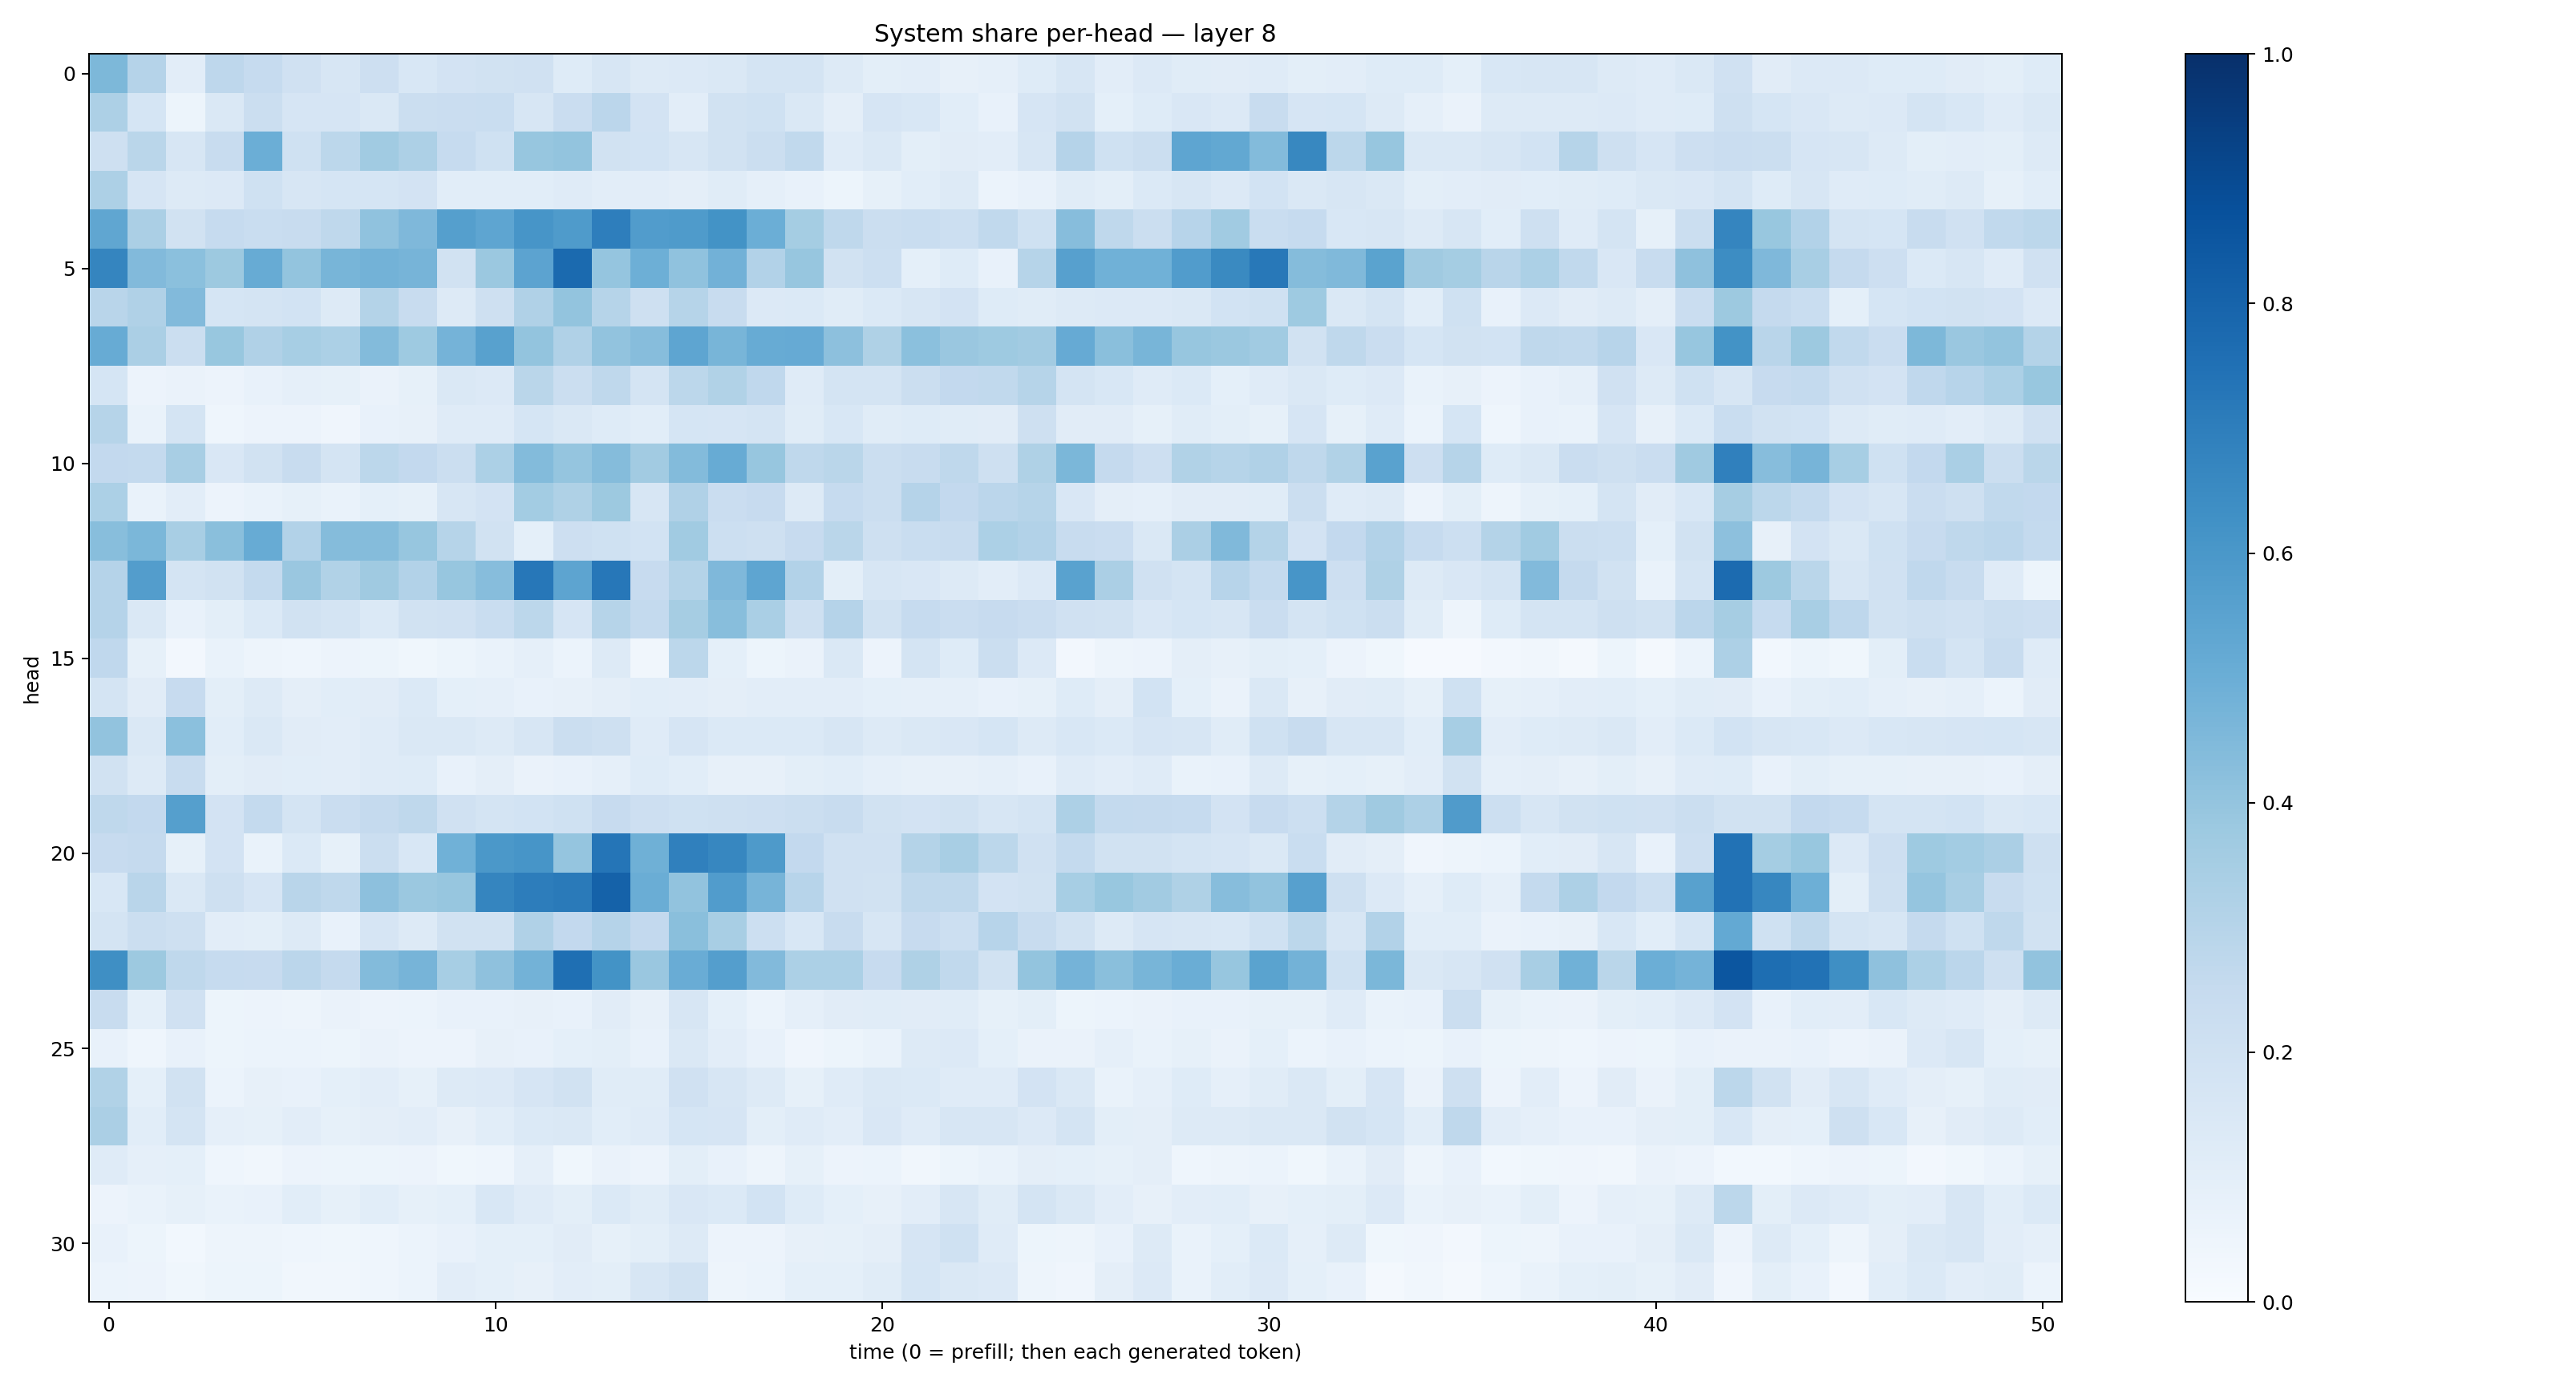

Source data for this figure (header and first rows):
0.4546971, 0.30134466, 0.104994595, 0.27620924, 0.24853095, 0.19698784, 0.15841337, 0.21128675, 0.15438223, 0.18262166, 0.18948649, 0.19670229, 0.123382, 0.15681277, 0.13142645, 0.13659556, 0.14799148, 0.17491354, 0.17851582, 0.12902501, 0.101549186, 0.10369195, 0.07912007, 0.08641367
0.3262, 0.1717, 0.05239, 0.1419, 0.2215, 0.1646, 0.1646, 0.1468, 0.2203, 0.2277, 0.2327, 0.1571, 0.2266, 0.2827, 0.1804, 0.1032, 0.1949, 0.2019, 0.146, 0.09602, 0.1676, 0.1528, 0.1076, 0.0744
0.208, 0.2881, 0.1617, 0.2395, 0.4963, 0.1994, 0.2803, 0.3633, 0.3276, 0.2494, 0.2005, 0.3925, 0.4002, 0.192, 0.186, 0.1574, 0.1904, 0.2255, 0.2643, 0.1191, 0.1455, 0.09996, 0.1121, 0.1054
0.3246, 0.1677, 0.1296, 0.1334, 0.1993, 0.1596, 0.169, 0.1685, 0.181, 0.1075, 0.1071, 0.1086, 0.1178, 0.1029, 0.1041, 0.09577, 0.1155, 0.08692, 0.0705, 0.05365, 0.0833, 0.1092, 0.1254, 0.06047
0.5328, 0.3345, 0.1894, 0.2497, 0.2341, 0.2362, 0.2707, 0.4075, 0.4505, 0.5664, 0.5372, 0.6064, 0.583, 0.6968, 0.5775, 0.5848, 0.6173, 0.4996, 0.3528, 0.2721, 0.2196, 0.2337, 0.2152, 0.2624
0.6717, 0.4421, 0.4206, 0.3769, 0.5087, 0.4006, 0.4671, 0.4783, 0.4695, 0.1927, 0.3815, 0.5453, 0.7754, 0.3957, 0.4927, 0.4064, 0.4806, 0.3114, 0.3932, 0.1877, 0.2169, 0.09031, 0.1232, 0.07425
0.2904, 0.3181, 0.4416, 0.1712, 0.1728, 0.1857, 0.1325, 0.3078, 0.2403, 0.129, 0.2084, 0.3197, 0.4008, 0.2991, 0.2081, 0.2975, 0.2389, 0.1343, 0.138, 0.1159, 0.1375, 0.1599, 0.1802, 0.122
0.51, 0.3332, 0.2243, 0.3905, 0.318, 0.3443, 0.3319, 0.4379, 0.3746, 0.476, 0.5579, 0.3992, 0.3187, 0.4057, 0.4298, 0.5368, 0.4678, 0.5098, 0.5136, 0.4179, 0.3207, 0.4209, 0.386, 0.3742
0.1693, 0.05669, 0.06415, 0.05818, 0.07038, 0.08747, 0.08389, 0.06393, 0.08517, 0.1411, 0.1332, 0.2854, 0.2193, 0.2709, 0.1758, 0.2807, 0.3155, 0.2664, 0.1202, 0.1791, 0.174, 0.2235, 0.2604, 0.2647
0.2972, 0.06954, 0.1768, 0.04447, 0.05658, 0.05654, 0.04057, 0.07548, 0.08121, 0.1206, 0.1202, 0.1691, 0.1451, 0.125, 0.1066, 0.1681, 0.1664, 0.1774, 0.1141, 0.1551, 0.1143, 0.1218, 0.1166, 0.112
0.259, 0.2549, 0.3399, 0.149, 0.1924, 0.2384, 0.1788, 0.2803, 0.2597, 0.2243, 0.3298, 0.4384, 0.3969, 0.4343, 0.3596, 0.4377, 0.5084, 0.3927, 0.27, 0.2853, 0.2197, 0.24, 0.2726, 0.2069
0.3306, 0.06914, 0.1038, 0.05578, 0.06923, 0.08509, 0.06662, 0.09199, 0.08574, 0.1611, 0.1818, 0.3589, 0.3239, 0.3754, 0.1613, 0.3186, 0.2289, 0.2457, 0.1312, 0.249, 0.2204, 0.3032, 0.2581, 0.2843
0.4267, 0.4607, 0.3412, 0.4245, 0.5088, 0.3113, 0.4372, 0.4349, 0.3943, 0.2996, 0.1911, 0.09131, 0.2126, 0.2016, 0.1858, 0.3641, 0.2168, 0.2073, 0.2449, 0.2861, 0.2056, 0.2316, 0.2373, 0.3301
0.3046, 0.5734, 0.1736, 0.1906, 0.2552, 0.3846, 0.3157, 0.3685, 0.3113, 0.3924, 0.4297, 0.725, 0.5418, 0.7244, 0.2429, 0.3075, 0.4523, 0.5359, 0.3113, 0.09874, 0.164, 0.1503, 0.1258, 0.1021
0.3009, 0.1439, 0.07754, 0.1013, 0.1385, 0.1934, 0.1723, 0.1406, 0.1941, 0.1979, 0.2311, 0.2799, 0.165, 0.2974, 0.2569, 0.3513, 0.4282, 0.3391, 0.2072, 0.3031, 0.1919, 0.2496, 0.2288, 0.2435
0.2674, 0.08521, 0.0263, 0.06834, 0.04912, 0.04683, 0.05593, 0.05212, 0.0356, 0.05351, 0.06803, 0.08847, 0.05938, 0.1281, 0.03255, 0.2801, 0.09101, 0.05341, 0.06366, 0.1438, 0.057, 0.174, 0.1235, 0.2228
0.1781, 0.11, 0.2436, 0.09959, 0.1296, 0.0956, 0.1056, 0.1125, 0.1375, 0.09368, 0.0893, 0.07624, 0.08154, 0.09606, 0.1058, 0.1033, 0.09504, 0.104, 0.1051, 0.1035, 0.09223, 0.08601, 0.08898, 0.07086
0.4044, 0.1473, 0.4206, 0.1055, 0.1424, 0.1096, 0.103, 0.1202, 0.143, 0.1446, 0.1262, 0.1624, 0.2214, 0.2047, 0.1173, 0.1677, 0.1404, 0.1377, 0.138, 0.1601, 0.1289, 0.1443, 0.1504, 0.1717
0.1875, 0.1266, 0.2379, 0.1016, 0.1095, 0.1075, 0.1022, 0.1184, 0.1236, 0.07775, 0.09667, 0.06581, 0.0718, 0.08918, 0.1218, 0.1064, 0.08124, 0.08027, 0.1001, 0.1065, 0.08773, 0.07826, 0.07967, 0.08626
0.2704, 0.2596, 0.5656, 0.1807, 0.2557, 0.179, 0.2293, 0.2521, 0.2724, 0.1963, 0.175, 0.1873, 0.1993, 0.2432, 0.2138, 0.2011, 0.2099, 0.2127, 0.2249, 0.2382, 0.1937, 0.1826, 0.1932, 0.1595
0.243, 0.2527, 0.08502, 0.1816, 0.06971, 0.1403, 0.08423, 0.2244, 0.1543, 0.4874, 0.5956, 0.6069, 0.3948, 0.733, 0.4899, 0.6911, 0.6675, 0.5889, 0.259, 0.1955, 0.1974, 0.307, 0.3411, 0.2797
0.155, 0.2915, 0.1473, 0.2064, 0.1657, 0.2928, 0.2733, 0.4158, 0.381, 0.3928, 0.6683, 0.7028, 0.7127, 0.8056, 0.5037, 0.4048, 0.5778, 0.4712, 0.2957, 0.1984, 0.1892, 0.2732, 0.2717, 0.1835
0.1754, 0.225, 0.2107, 0.1023, 0.09878, 0.1281, 0.07617, 0.1651, 0.1273, 0.1891, 0.195, 0.318, 0.259, 0.3041, 0.2608, 0.4236, 0.3435, 0.2169, 0.1551, 0.2377, 0.1606, 0.2429, 0.2175, 0.294
0.6329, 0.3755, 0.27, 0.2487, 0.2444, 0.2825, 0.2534, 0.4378, 0.4691, 0.3462, 0.4117, 0.4798, 0.7557, 0.6182, 0.3858, 0.5077, 0.5685, 0.4452, 0.3297, 0.3315, 0.2459, 0.323, 0.2633, 0.1894
0.2415, 0.09168, 0.1977, 0.05467, 0.05781, 0.04864, 0.06454, 0.05807, 0.05911, 0.07444, 0.07334, 0.07927, 0.07475, 0.11, 0.0802, 0.1604, 0.09121, 0.06063, 0.08951, 0.1132, 0.1135, 0.1108, 0.1151, 0.08491
0.07285, 0.04672, 0.07151, 0.05286, 0.06245, 0.05999, 0.05079, 0.06269, 0.05494, 0.0565, 0.081, 0.0746, 0.09258, 0.09823, 0.07359, 0.1423, 0.1032, 0.07435, 0.04125, 0.05359, 0.06813, 0.1303, 0.1356, 0.09211
0.3147, 0.09236, 0.1953, 0.06077, 0.07955, 0.07524, 0.0933, 0.1051, 0.08396, 0.1272, 0.1364, 0.165, 0.195, 0.1163, 0.1159, 0.1957, 0.1569, 0.1283, 0.08566, 0.1195, 0.1437, 0.139, 0.1211, 0.121
0.3348, 0.108, 0.174, 0.0892, 0.08456, 0.1027, 0.08397, 0.09684, 0.1023, 0.07949, 0.106, 0.1372, 0.1444, 0.1084, 0.1186, 0.1692, 0.1674, 0.09983, 0.118, 0.1036, 0.1486, 0.1195, 0.1569, 0.1629
0.1199, 0.08711, 0.09052, 0.0434, 0.0342, 0.05674, 0.05342, 0.05124, 0.05571, 0.03898, 0.04378, 0.08595, 0.03831, 0.06617, 0.05794, 0.09843, 0.07055, 0.04931, 0.0858, 0.05846, 0.06202, 0.03292, 0.05315, 0.0692
0.05498, 0.06956, 0.08423, 0.07021, 0.07218, 0.1093, 0.0842, 0.109, 0.0854, 0.09147, 0.153, 0.1195, 0.09895, 0.139, 0.117, 0.1485, 0.1384, 0.1859, 0.1242, 0.09275, 0.07899, 0.1031, 0.158, 0.1165
0.0741, 0.05179, 0.02926, 0.04734, 0.04962, 0.0451, 0.03588, 0.04341, 0.06193, 0.07123, 0.09217, 0.09039, 0.1125, 0.08328, 0.1008, 0.1286, 0.05773, 0.0573, 0.07996, 0.08216, 0.09747, 0.1663, 0.2002, 0.1175
0.05897, 0.05638, 0.03561, 0.05157, 0.05374, 0.03457, 0.03511, 0.04503, 0.06102, 0.1042, 0.09356, 0.08161, 0.1019, 0.1015, 0.164, 0.1919, 0.04711, 0.05989, 0.0935, 0.08997, 0.1141, 0.1713, 0.1442, 0.1361
